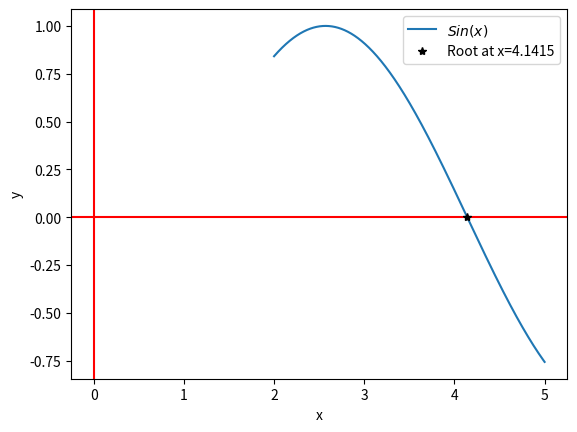

Write Python code to recreate this figure.
#!/usr/bin/env python3
# -*- coding: utf-8 -*-
"""
Created on Sat Sep 10 13:27:30 2022

Purpose : To find the root of the given function using th bisection method.     
[redacted]
[redacted]
"""
 
#importing the needed packages
import numpy as np
from matplotlib import pyplot as plt

#Defining the Function which we want to find root for.
def fn(x):
    y=np.sin(x-1)
    return y

#defining the bisection method
def bisection(a,b,esp):
    itter=0
    
    while abs(a-b)>=esp:
        m=(a+b)/2
        itter=itter+1
        
        if fn(a)==0:
            return a
        elif fn(b)==0:
            return b
        elif fn(a)*fn(m)<0:
            b=m
        elif fn(m)*fn(b)<0:
            a=m
        else:
            print("No Root in given Range")
            break

    return m,itter

#defining the range and values
a=2
b=5
esp=pow(10,-4)


#ploting the given function
x=np.linspace(a,b,int(abs(b-1)/esp))
plt.plot(x,fn(x),label="$Sin(x)$")
plt.xlabel("x")
plt.ylabel("y")
plt.axhline(color="red")
plt.axvline(color="red")


# solving the bisection method
root,itter=bisection(a,b,esp)
plt.plot(root,fn(root),"k*",label="Root at x={0}".format(round(root,4)))
plt.legend()

print("The root of given function in given range [{a} {b}] is {root}".format(a=a,b=b,root=round(root,4)))
print("Number of iteration is {itter}".format(itter=itter))